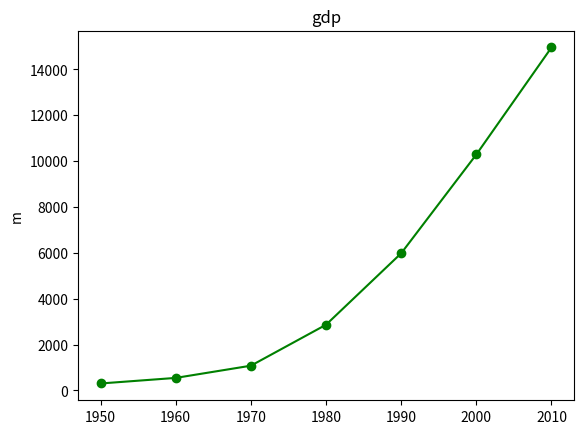

The matplotlib source for this figure:
# -*- coding: utf-8 -*-




"""
In the general case, we have a "target function" that we want to minimize,
and we also have its "gradient function". Also, we have chosen a starting
value for the parameters "theta_0".
"""


import matplotlib.pyplot as plt
# from matplotlib import pyplot as plt                              #导入模块
years = [1950, 1960, 1970, 1980, 1990, 2000, 2010]
gdp = [300.2, 543.3, 1075.9, 2862.5, 5979.6, 10289.7, 14958.3]    #导入数据
plt.plot(years, gdp, color = 'green', marker = 'o', linestyle = 'solid') #图
plt.title("gdp")#添加标题
plt.ylabel("m")
plt.show()

